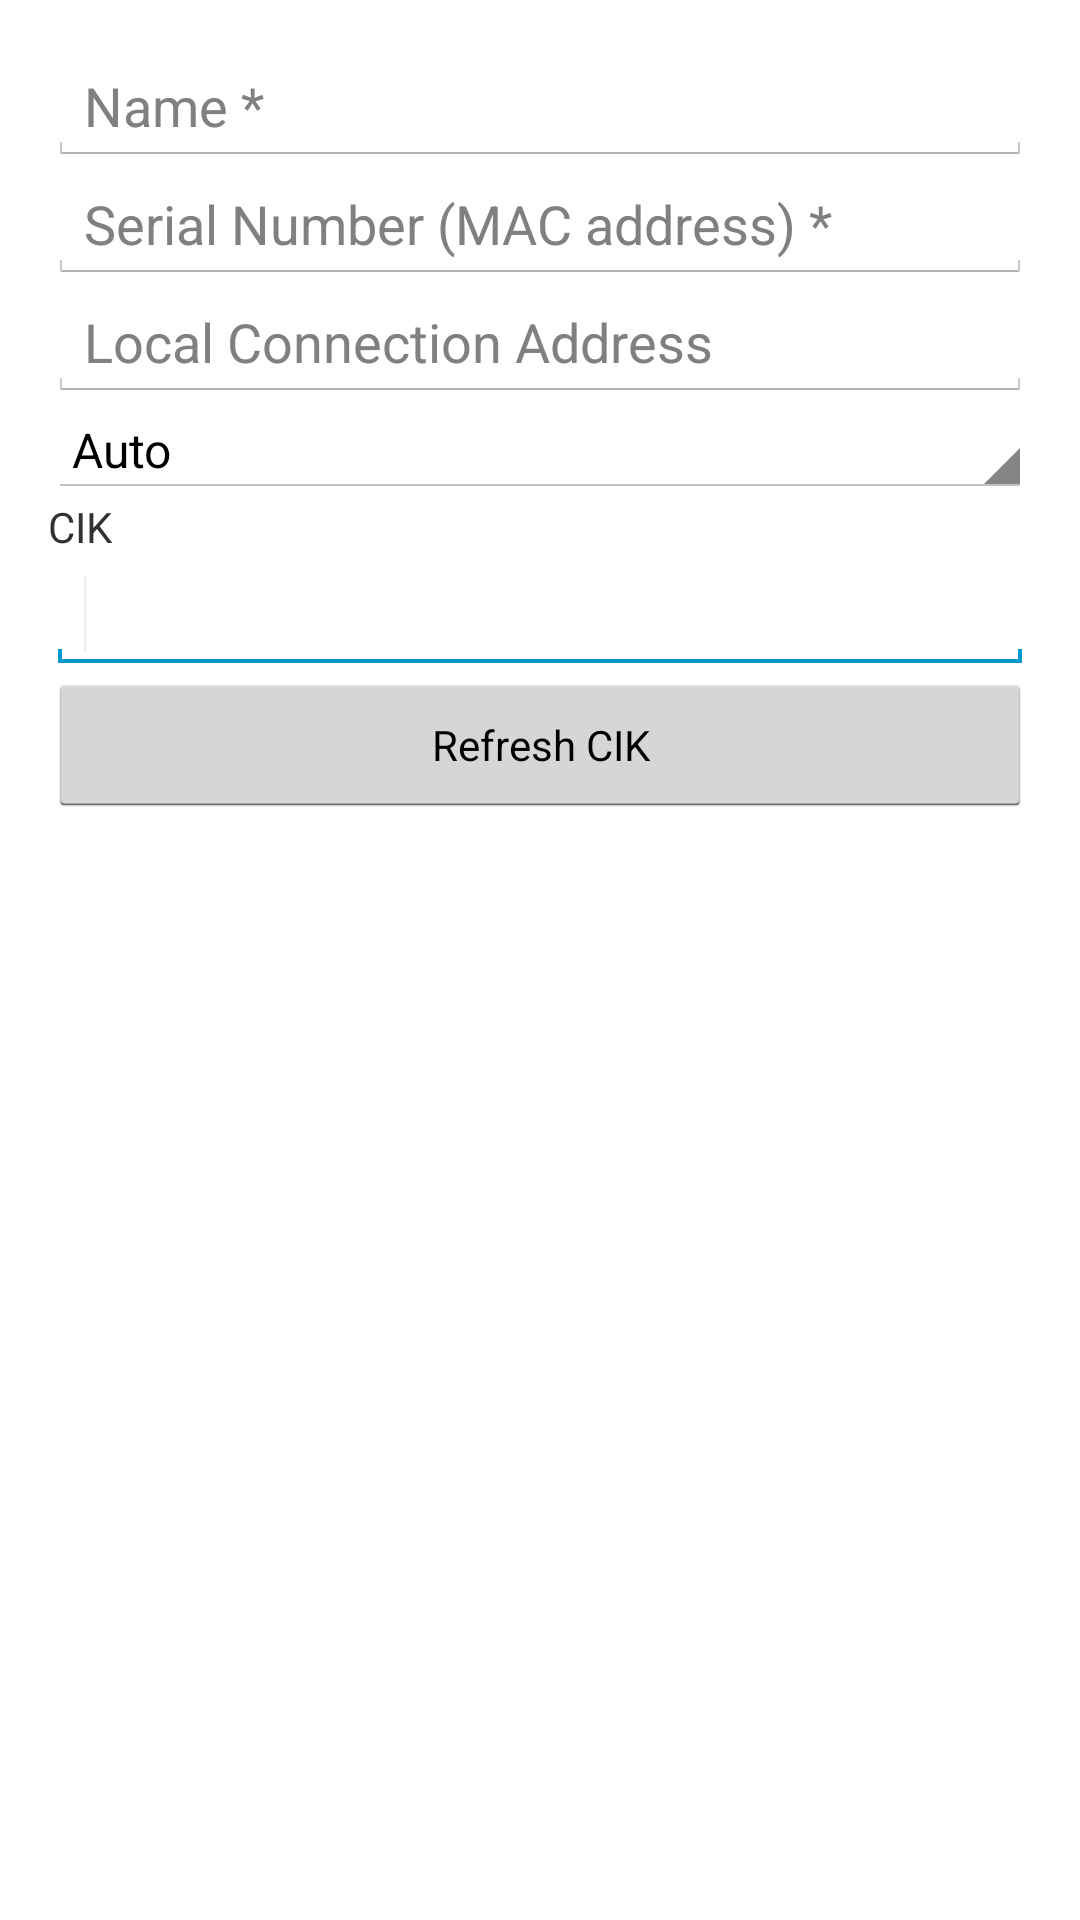

Layout XML and referenced resources for this Android screen:
<!-- AndroidManifest.xml: application theme CustomActionBarTheme -->
<!-- res/layout/dialog_edit_device.xml -->
<ScrollView xmlns:android="http://schemas.android.com/apk/res/android"
    android:id="@+id/scrollView1"
    android:layout_width="match_parent"
    android:layout_height="wrap_content"
    android:paddingLeft="@dimen/activity_horizontal_margin"
    android:paddingRight="@dimen/activity_horizontal_margin"
    android:paddingTop="@dimen/activity_vertical_margin"
    android:paddingBottom="@dimen/activity_vertical_margin" >

    <LinearLayout
        android:layout_width="match_parent"
        android:layout_height="wrap_content"
        android:orientation="vertical" >
        
        <include
	        android:layout_width="match_parent"
	        android:layout_height="wrap_content"
	        layout="@layout/edit_component_editable" />

        <TextView
            android:id="@+id/textView1"
            android:layout_width="wrap_content"
            android:layout_height="wrap_content"
            android:text="CIK" />

        <EditText
            android:id="@+id/editText_dialog_edit_cik"
            android:layout_width="match_parent"
            android:layout_height="wrap_content"
            android:inputType="none" >
            <requestFocus />
        </EditText>

        <Button
            android:id="@+id/button_dialog_edit_refresh_cik"
            style="?android:attr/buttonStyleSmall"
            android:layout_width="match_parent"
            android:layout_height="wrap_content"
            android:text="Refresh CIK" />
        
    </LinearLayout>

</ScrollView>
<!-- res/layout/edit_component_editable.xml (included above) -->
<?xml version="1.0" encoding="utf-8"?>

<merge xmlns:android="http://schemas.android.com/apk/res/android"
    xmlns:tools="http://schemas.android.com/tools" >

    <EditText
        android:id="@+id/edittext_device_name"
        android:layout_width="match_parent"
        android:layout_height="wrap_content"
        android:hint="@string/device_name"
        android:inputType="text"
        android:maxLength="@integer/length_max_name"
        android:maxLines="1"
        android:singleLine="true" />

    <EditText
        android:id="@+id/edittext_device_serial_number"
        android:layout_width="match_parent"
        android:layout_height="wrap_content"
        android:digits="ABCDEF1234567890"
         android:maxLength="12"
        android:hint="@string/device_serial_number"
        android:inputType="textCapCharacters|textVisiblePassword"
        android:maxLines="1"
        android:singleLine="true" />

    <EditText
        android:id="@+id/edittext_manual_local_address"
        android:layout_width="match_parent"
        android:layout_height="wrap_content"
        android:digits="1234567890."
        android:ems="10"
        android:hint="@string/hint_device_local_addr"
        android:inputType="numberDecimal" />
    
    <Spinner
        android:id="@+id/spinner_dialog_edit_connpref"
        android:layout_width="match_parent"
        android:layout_height="wrap_content"
        android:entries="@array/connection_preference"
        android:prompt="@string/connet_pref_text">
        <requestFocus />
    </Spinner>

</merge>
<!-- resources referenced by this layout -->
<resources>
  <string-array name="connection_preference">
          <item>Auto</item>
          <item>Cloud Connection Only</item>
          <item>Local Connection Only</item>
      </string-array>
  <dimen name="activity_horizontal_margin">16dp</dimen>
  <dimen name="activity_vertical_margin">16dp</dimen>
  <integer name="length_max_name">20</integer>
  <string name="connet_pref_text">Connection Preference</string>
  <string name="device_name">Name *</string>
  <string name="device_serial_number">Serial Number (MAC address) *</string>
  <string name="hint_device_local_addr">Local Connection Address</string>
  <style name="CustomActionBarTheme" parent="@android:style/Theme.Holo.Light">
          <item name="android:actionBarStyle">@style/MyActionBar</item>
      </style>
  <style name="MyActionBar" parent="@android:style/Widget.Holo.ActionBar">
          <item name="android:background">@color/TI_COLOR_RED</item>
          <item name="android:titleTextStyle">@style/MyActionBar.TitleText</item>
          <item name="android:actionMenuTextAppearance">@style/MyActionBar.PopupMenu</item>
      </style>
  <color name="TI_COLOR_RED">#CC0000</color>
  <style name="MyActionBar.TitleText" parent="@android:style/TextAppearance.Holo.Widget.ActionBar.Title">
          <item name="android:textColor">@color/TI_COLOR_WHITE</item>
      </style>
  <style name="MyActionBar.PopupMenu" parent="android:Widget.Holo.Light.PopupWindow">
          <item name="android:background">@color/TI_COLOR_RED</item>
      </style>
  <color name="TI_COLOR_WHITE">#FFFFFF</color>
</resources>
